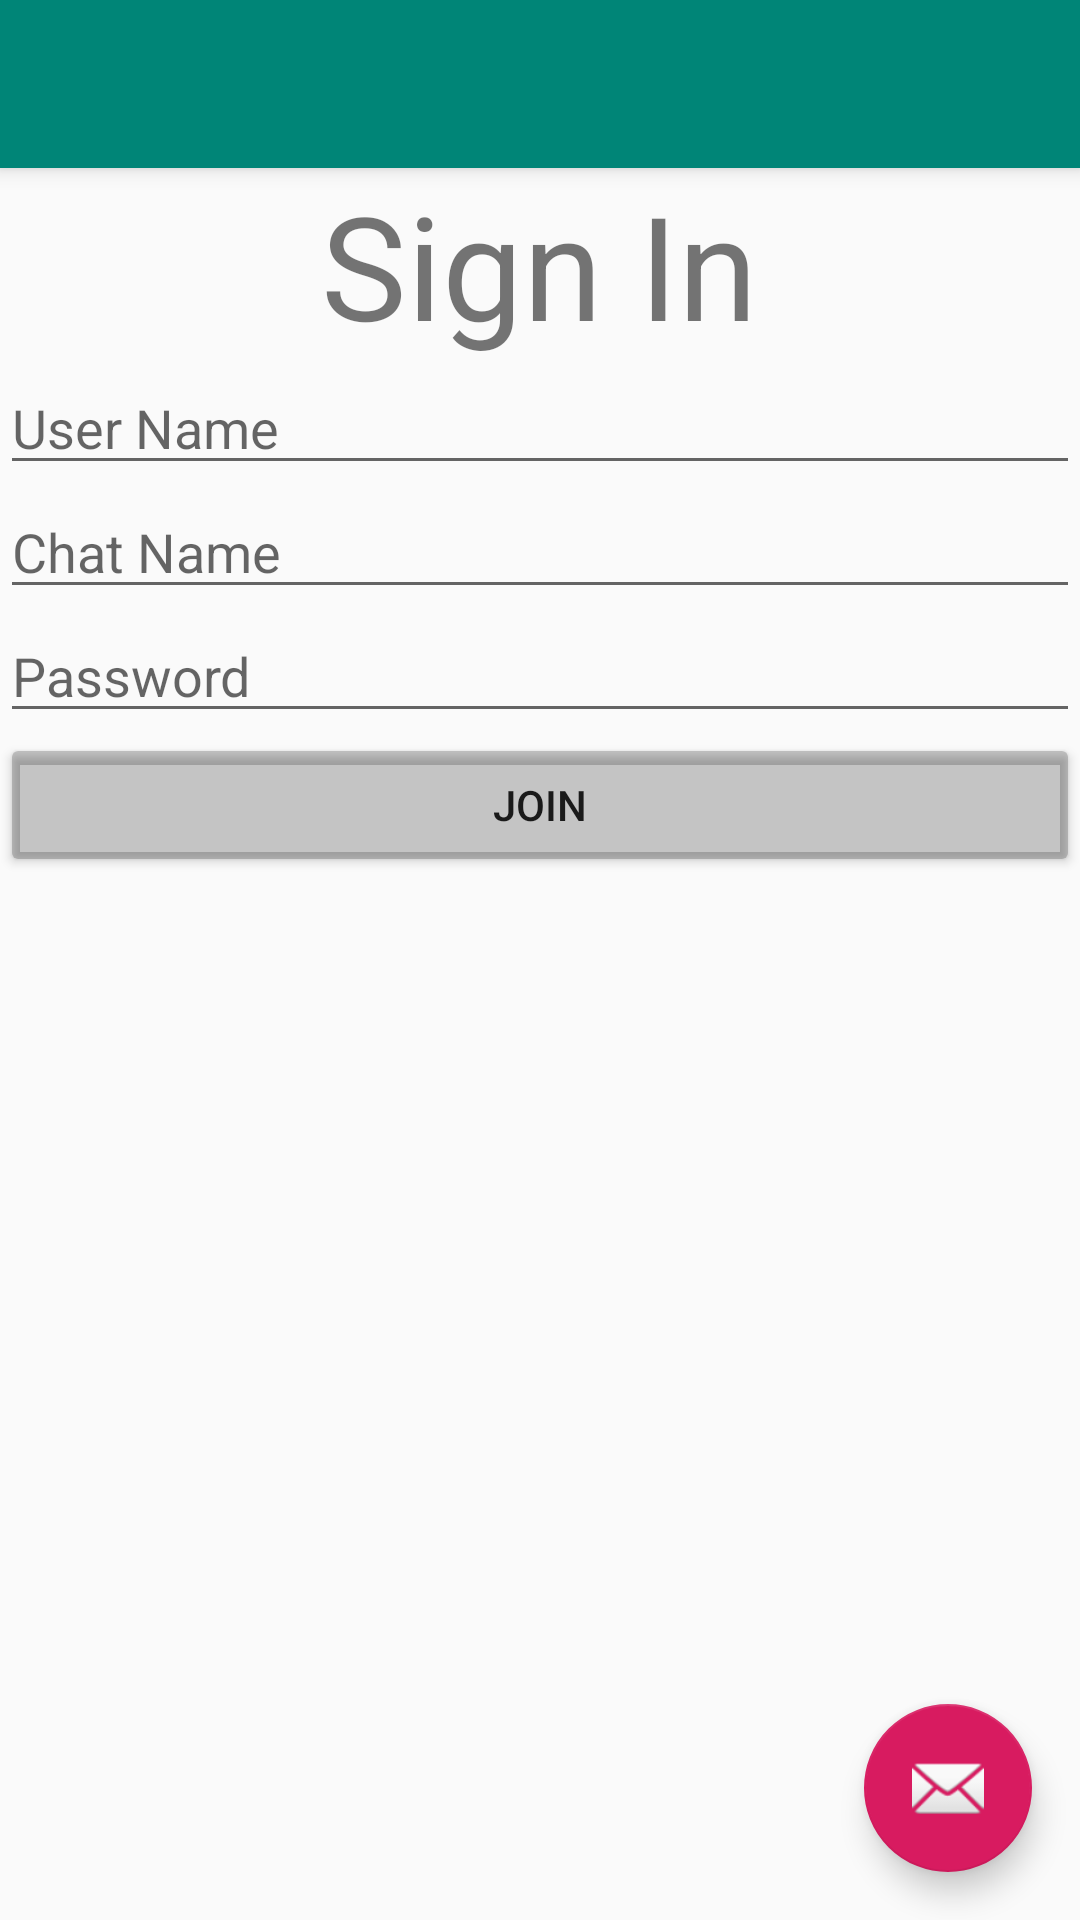

Here is an Android app screen rendered from its layout file. Give the layout XML and the strings, colors and styles it references.
<!-- AndroidManifest.xml: application theme AppTheme -->
<!-- res/layout/activity_main.xml -->
<?xml version="1.0" encoding="utf-8"?>
<androidx.coordinatorlayout.widget.CoordinatorLayout xmlns:android="http://schemas.android.com/apk/res/android"
    xmlns:app="http://schemas.android.com/apk/res-auto"
    xmlns:tools="http://schemas.android.com/tools"
    android:layout_width="match_parent"
    android:layout_height="match_parent"
    tools:context=".ui.MainActivity"
    android:id="@+id/layout_sign_in">

    <com.google.android.material.appbar.AppBarLayout
        android:layout_width="match_parent"
        android:layout_height="wrap_content"
        android:theme="@style/AppTheme.AppBarOverlay">

        <androidx.appcompat.widget.Toolbar
            android:id="@+id/toolbar"
            android:layout_width="match_parent"
            android:layout_height="?attr/actionBarSize"
            android:background="?attr/colorPrimary"
            app:popupTheme="@style/AppTheme.PopupOverlay" />

    </com.google.android.material.appbar.AppBarLayout>

    <include layout="@layout/content_main" />

    <com.google.android.material.floatingactionbutton.FloatingActionButton
        android:id="@+id/fab"
        android:layout_width="wrap_content"
        android:layout_height="wrap_content"
        android:layout_gravity="bottom|end"
        android:layout_margin="@dimen/fab_margin"
        app:srcCompat="@android:drawable/ic_dialog_email" />

</androidx.coordinatorlayout.widget.CoordinatorLayout>
<!-- res/layout/content_main.xml (included above) -->
<?xml version="1.0" encoding="utf-8"?>
<LinearLayout xmlns:android="http://schemas.android.com/apk/res/android"
    xmlns:app="http://schemas.android.com/apk/res-auto"
    xmlns:tools="http://schemas.android.com/tools"
    android:layout_width="match_parent"
    android:layout_height="match_parent"
    app:layout_behavior="@string/appbar_scrolling_view_behavior"
    tools:context=".ui.MainActivity"
    tools:showIn="@layout/activity_main"
    android:orientation="vertical">

        <LinearLayout
            android:layout_width="match_parent"
            android:layout_height="wrap_content"
            android:orientation="vertical">
            <TextView
                android:layout_width="wrap_content"
                android:layout_height="wrap_content"
                android:layout_gravity="center"
                android:text="Sign In"
                android:textSize="@android:dimen/app_icon_size"
                />

            <EditText
                android:id="@+id/edit_user_name"
                android:layout_width="match_parent"
                android:layout_height="wrap_content"
                android:hint="User Name"/>

            <EditText
                android:id="@+id/edit_chat_name"
                android:layout_width="match_parent"
                android:layout_height="wrap_content"
                android:hint="Chat Name"/>

            <EditText
                android:id="@+id/edit_password"
                android:layout_width="match_parent"
                android:layout_height="wrap_content"
                android:hint="Password"/>
        </LinearLayout>
        <Button
            android:layout_width="match_parent"
            android:layout_height="wrap_content"
            android:id="@+id/btn_join"
            android:text="Join"
            android:textAlignment="center"
            android:backgroundTint="@color/cardview_shadow_start_color"/>

</LinearLayout>
<!-- resources referenced by this layout -->
<resources>
  <dimen name="fab_margin">16dp</dimen>
  <style name="AppTheme.AppBarOverlay" parent="ThemeOverlay.AppCompat.Dark.ActionBar" />
  <style name="AppTheme.PopupOverlay" parent="ThemeOverlay.AppCompat.Light" />
  <style name="AppTheme" parent="Theme.AppCompat.Light.DarkActionBar">
  		
  		<item name="colorPrimary">@color/colorPrimary</item>
  		<item name="windowActionBar">false</item>
  		<item name="windowNoTitle">true</item>
  		<item name="colorPrimaryDark">@color/colorPrimaryDark</item>
  		<item name="colorAccent">@color/colorAccent</item>
  	</style>
  <color name="colorPrimary">#008577</color>
  <color name="colorPrimaryDark">#00574B</color>
  <color name="colorAccent">#D81B60</color>
</resources>
